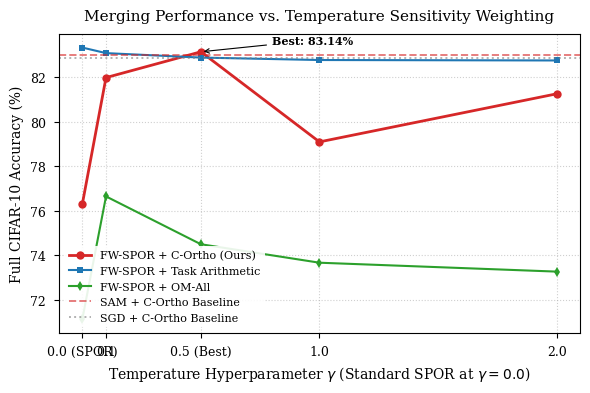

This chart was generated by the following Python code: (Note: this script raises an exception after producing the figure.)
import matplotlib.pyplot as plt
import numpy as np

def generate_plots():
    # Style settings
    plt.style.use('seaborn-v0_8-paper')
    plt.rcParams.update({
        'font.family': 'serif',
        'font.size': 10,
        'axes.labelsize': 10,
        'axes.titlesize': 11,
        'xtick.labelsize': 9,
        'ytick.labelsize': 9,
        'legend.fontsize': 8,
        'figure.titlesize': 12
    })
    
    # Data for FW-SPOR (beta = 0.20)
    gammas = np.array([0.0, 0.1, 0.5, 1.0, 2.0])
    acc_ta = np.array([83.33, 83.08, 82.88, 82.77, 82.75])
    acc_co = np.array([76.29, 81.98, 83.14, 79.09, 81.25])
    acc_om = np.array([71.12, 76.64, 74.49, 73.66, 73.26])
    
    # Baselines
    sam_ta, sam_co, sam_om = 82.15, 82.98, 74.31
    sgd_ta, sgd_co, sgd_om = 84.08, 82.85, 78.18
    
    # Plot 1: Full Accuracy vs. Gamma
    fig, ax = plt.subplots(figsize=(6, 4), dpi=300)
    
    # Draw curves
    ax.plot(gammas, acc_co, 'o-', color='#d62728', linewidth=2.0, label='FW-SPOR + C-Ortho (Ours)', markersize=6)
    ax.plot(gammas, acc_ta, 's-', color='#1f77b4', linewidth=1.5, label='FW-SPOR + Task Arithmetic', markersize=5)
    ax.plot(gammas, acc_om, 'd-', color='#2ca02c', linewidth=1.5, label='FW-SPOR + OM-All', markersize=5)
    
    # Draw baseline dashed lines (C-Ortho only for simplicity to avoid clutter, or draw SAM C-Ortho)
    ax.axhline(y=sam_co, color='#d62728', linestyle='--', alpha=0.6, label='SAM + C-Ortho Baseline')
    ax.axhline(y=sgd_co, color='gray', linestyle=':', alpha=0.6, label='SGD + C-Ortho Baseline')
    
    # Labels and grid
    ax.set_xlabel(r'Temperature Hyperparameter $\gamma$ (Standard SPOR at $\gamma=0.0$)', fontsize=10)
    ax.set_ylabel('Full CIFAR-10 Accuracy (%)', fontsize=10)
    ax.set_title('Merging Performance vs. Temperature Sensitivity Weighting', pad=10)
    ax.set_xticks(gammas)
    ax.set_xticklabels([r'0.0 (SPOR)', '0.1', '0.5 (Best)', '1.0', '2.0'])
    ax.grid(True, linestyle=':', alpha=0.6)
    
    # Annotate optimal performance
    ax.annotate(f'Best: 83.14%', xy=(0.5, 83.14), xytext=(0.8, 83.5),
                arrowprops=dict(facecolor='black', arrowstyle='->', lw=0.8),
                fontsize=8, fontweight='bold')
    
    # Place legend
    ax.legend(loc='lower left', frameon=True, facecolor='white', framealpha=0.9, edgecolor='none')
    
    # Save plot as PDF/PNG
    plt.tight_layout()
    plt.savefig('template/gamma_accuracy.pdf', format='pdf', bbox_inches='tight')
    plt.savefig('template/gamma_accuracy.png', format='png', bbox_inches='tight', dpi=300)
    print("Successfully generated template/gamma_accuracy.pdf and template/gamma_accuracy.png")

if __name__ == "__main__":
    generate_plots()
